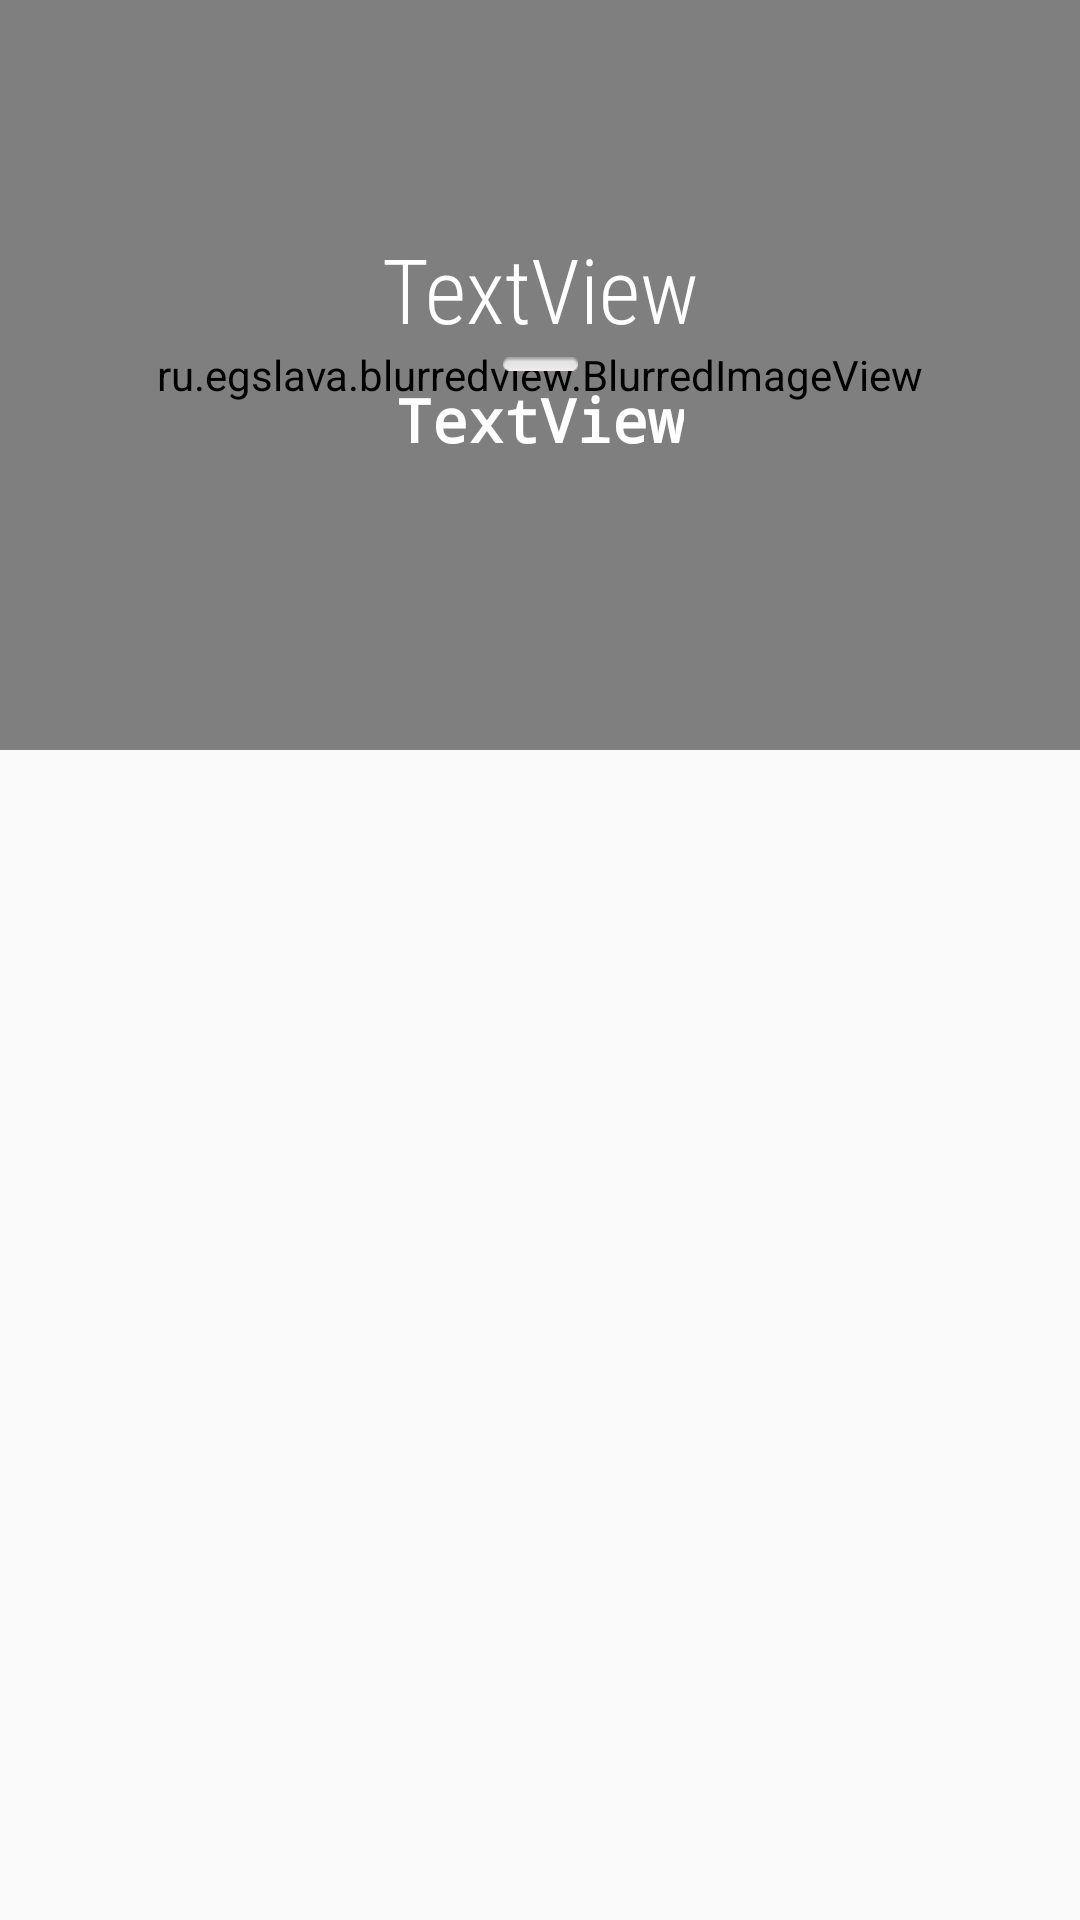

Android layout source for this screen:
<!-- AndroidManifest.xml: application theme AppTheme -->
<!-- res/layout/information_place.xml -->
<?xml version="1.0" encoding="utf-8"?>
<androidx.constraintlayout.widget.ConstraintLayout xmlns:android="http://schemas.android.com/apk/res/android"
    xmlns:app="http://schemas.android.com/apk/res-auto"
    xmlns:tools="http://schemas.android.com/tools"
    android:layout_width="match_parent"
    android:layout_height="match_parent"
    android:orientation="vertical">

    <ru.egslava.blurredview.BlurredImageView
        android:id="@+id/imageView"
        android:layout_width="match_parent"
        android:layout_height="250dp"
        android:scaleType="fitXY"
        android:src="@drawable/bg2"
        app:downSampling="2"
        app:keepOriginal="true"
        app:layout_constraintStart_toStartOf="parent"
        app:layout_constraintTop_toTopOf="parent"
        app:radius="0.2"
        tools:srcCompat="@tools:sample/avatars" />

    <ImageView
        android:id="@+id/imageView2"
        android:layout_width="25dp"
        android:layout_height="10dp"
        android:layout_marginStart="40dp"
        android:layout_marginEnd="40dp"
        app:layout_constraintEnd_toEndOf="@+id/imageView"
        app:layout_constraintStart_toStartOf="parent"
        app:layout_constraintTop_toBottomOf="@+id/txtName"
        app:srcCompat="@android:drawable/button_onoff_indicator_off" />

    <TextView
        android:id="@+id/txtProvince"
        android:layout_width="wrap_content"
        android:layout_height="wrap_content"
        android:layout_marginStart="32dp"
        android:layout_marginTop="10dp"
        android:layout_marginEnd="32dp"
        android:fontFamily="monospace"
        android:text="TextView"
        android:textAlignment="center"
        android:textColor="#FFFFFF"
        android:textSize="20dp"
        android:textStyle="bold"
        app:layout_constraintEnd_toEndOf="parent"
        app:layout_constraintStart_toStartOf="parent"
        app:layout_constraintTop_toBottomOf="@+id/txtName" />

    <TextView
        android:id="@+id/txtName"
        android:layout_width="wrap_content"
        android:layout_height="wrap_content"
        android:layout_marginStart="32dp"
        android:layout_marginTop="76dp"
        android:layout_marginEnd="32dp"
        android:fontFamily="sans-serif-condensed-light"
        android:text="TextView"
        android:textAlignment="center"
        android:textColor="#FFFFFF"
        android:textSize="30dp"
        app:layout_constraintEnd_toEndOf="parent"
        app:layout_constraintStart_toStartOf="@+id/imageView"
        app:layout_constraintTop_toTopOf="@+id/imageView" />




</androidx.constraintlayout.widget.ConstraintLayout>
<!-- resources referenced by this layout -->
<resources>
  <style name="AppTheme" parent="Theme.AppCompat.Light.NoActionBar">
  
          
  
          <item name="colorPrimary">@color/colorPrimary</item>
          <item name="colorPrimaryDark">@android:color/background_dark</item>
          <item name="colorAccent">#868282</item>
          <item name="android:actionOverflowButtonStyle">@style/MyActionButtonOverflow</item>
          <item name="android:actionMenuTextColor">@color/colorPrimaryDark</item>
  
      </style>
  <style name="MyActionButtonOverflow" parent="android:style/Widget.Holo.Light.ActionButton.Overflow">
          <item name="android:src">@drawable/option3</item>
      </style>
  <!-- drawable option3: png bitmap (drawable, 879 bytes) -->
  <!-- not gathered from this repository: default colours our renderer supplied (Android Studio template values) -->
  <color name="colorPrimary">#FF6200EE</color>
  <color name="colorPrimaryDark">#FF3700B3</color>
</resources>
